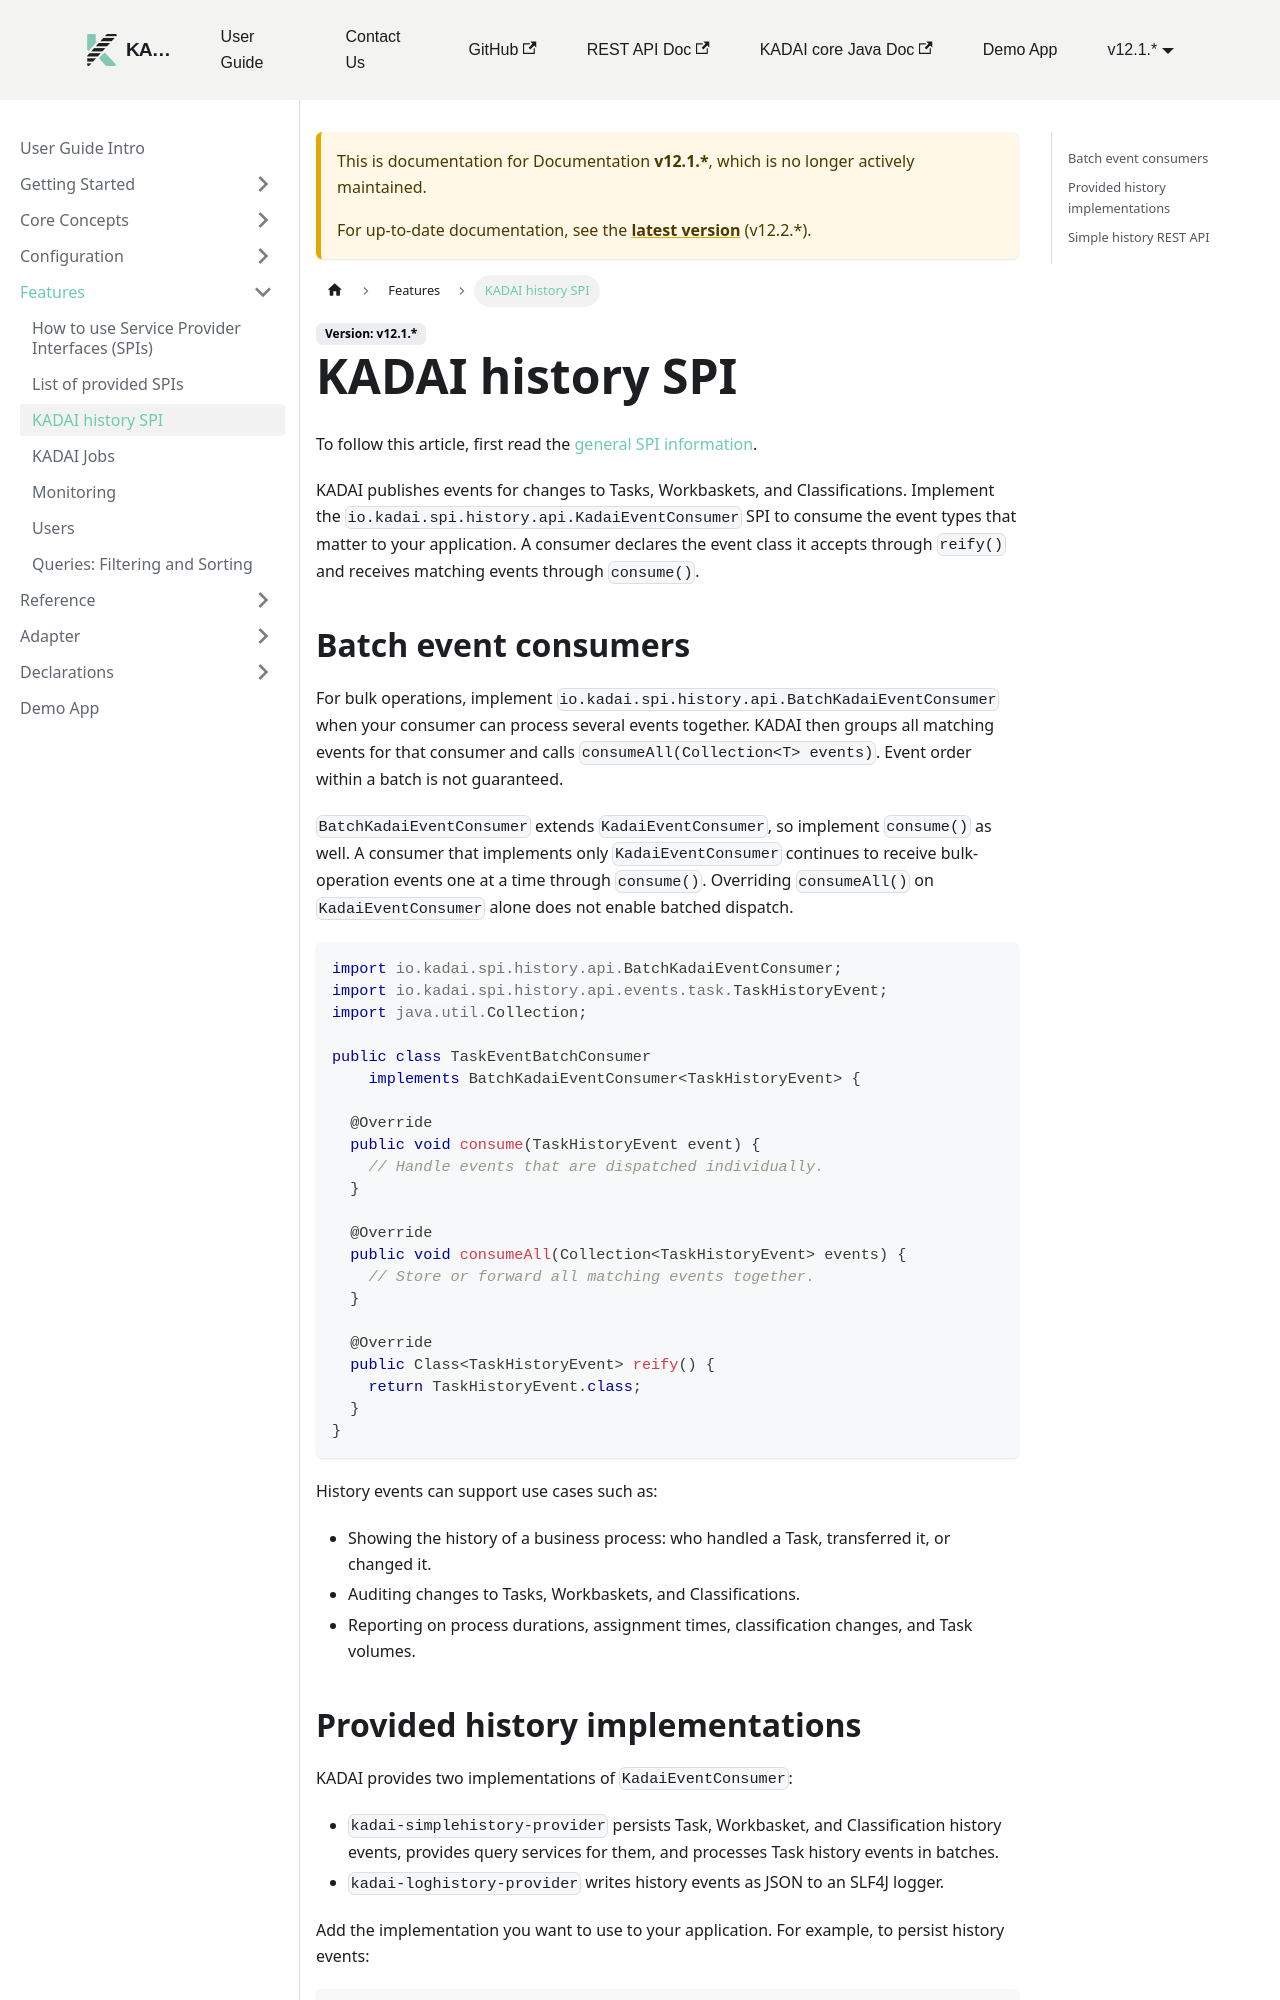

repository: kadai-io/kadai-doc · page: docs/12.1._/user-guide/features/kadaiHistorySPI.html · generator: docusaurus

---
sidebar_position: 3
---

# KADAI history SPI

To follow this article, first read the [general SPI information](howToUseServiceProviderInterfaces.md).

KADAI publishes events for changes to Tasks, Workbaskets, and Classifications. Implement the
`io.kadai.spi.history.api.KadaiEventConsumer` SPI to consume the event types that matter to your
application. A consumer declares the event class it accepts through `reify()` and receives matching
events through `consume()`.
